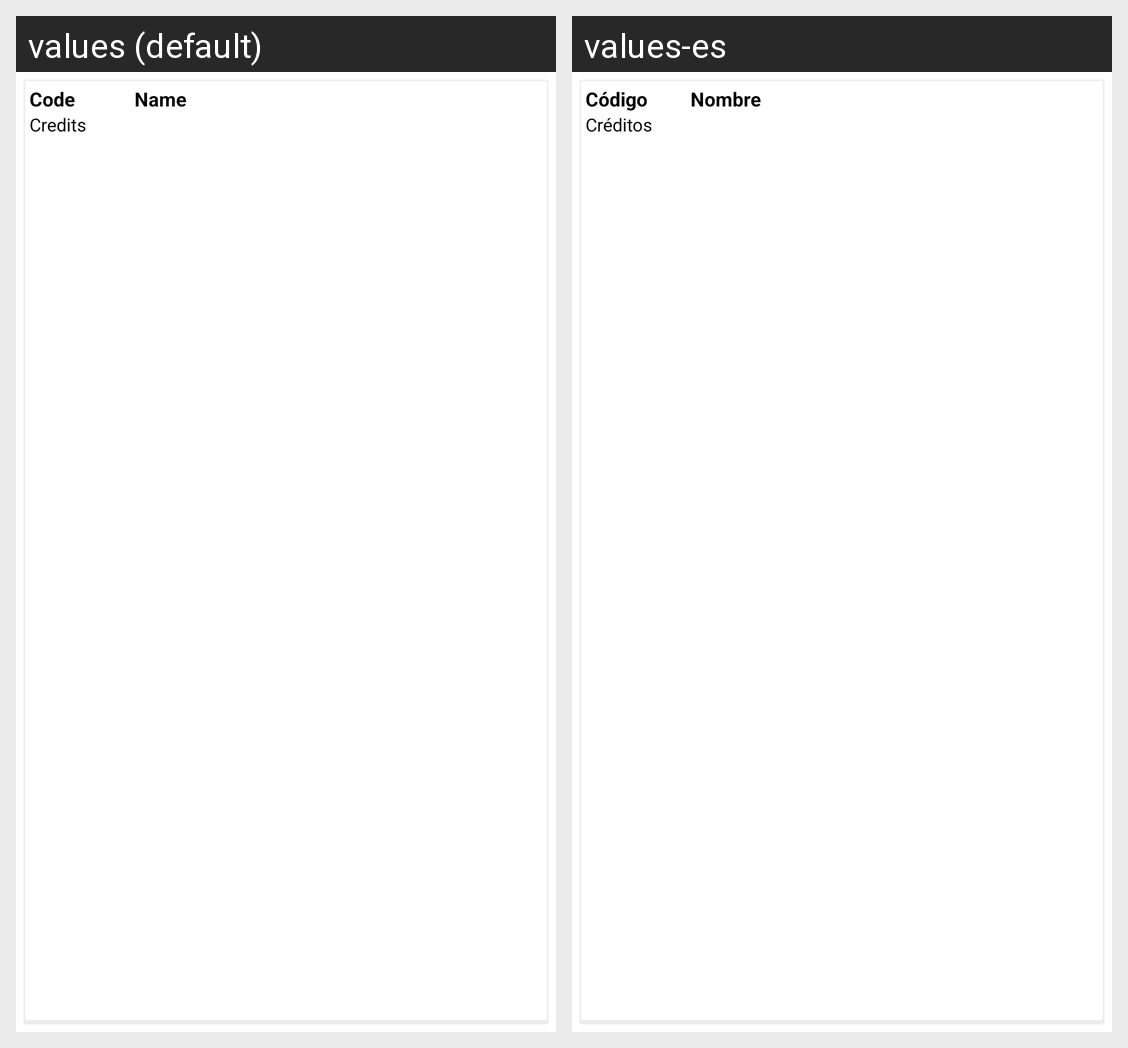

Strings drawn on this Android screen and how each of the app's shown locales translates them:
Android screen res/layout/item.xml rendered under 2 locales, left to right: values (default), values-es. Device: Nexus 5 (rendered at 1080×1920; each locale shown at half size, 540×960, under a caption strip naming it); theme AppTheme.
Strings drawn on this screen, with the default value and each locale's value (text and hints the layout hard-codes, and strings that could not be matched under every locale, appear in the picture but are not listed):

code
  values: Code
  values-es: Código

name
  values: Name
  values-es: Nombre

credit
  values: Credits
  values-es: Créditos
